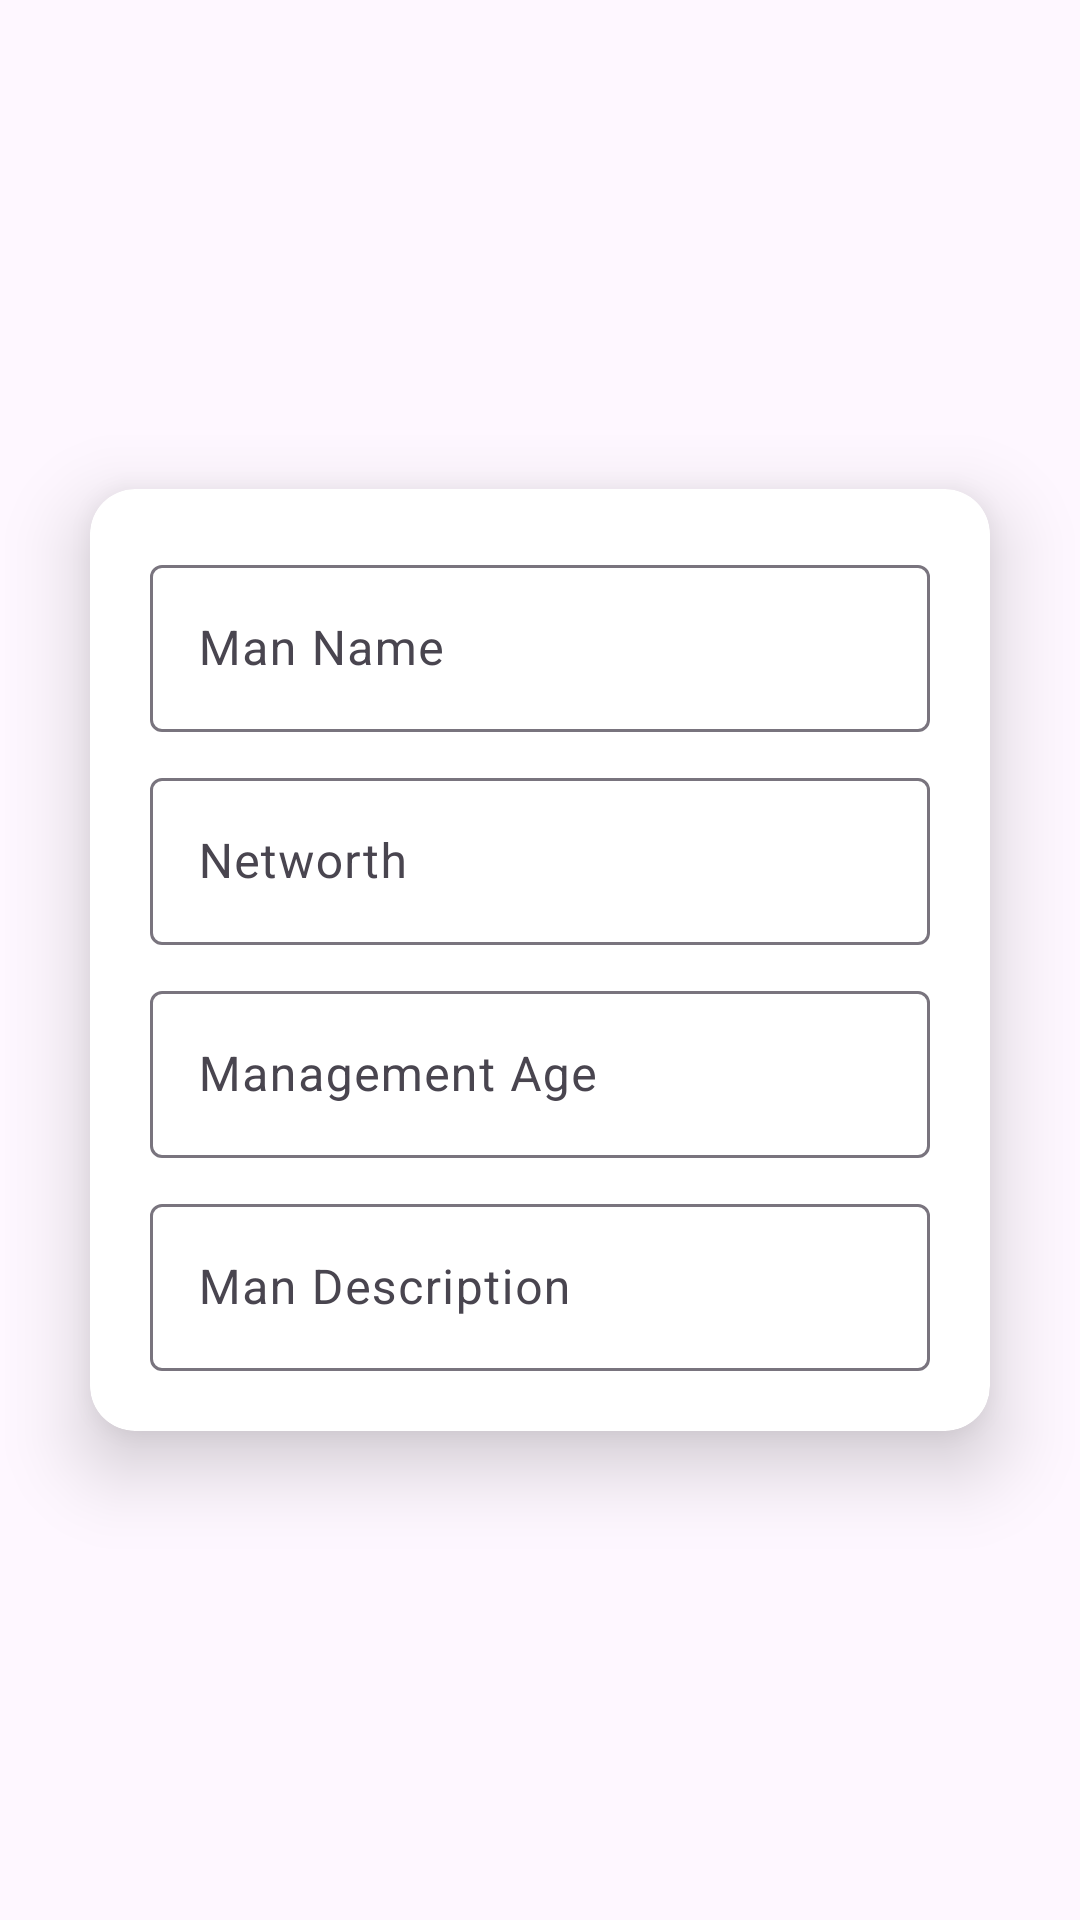

Layout XML and referenced resources for this Android screen:
<!-- AndroidManifest.xml: application theme Theme.RichestMan -->
<!-- res/layout/add_item.xml -->
<?xml version="1.0" encoding="utf-8"?>
<androidx.constraintlayout.widget.ConstraintLayout xmlns:android="http://schemas.android.com/apk/res/android"
    xmlns:app="http://schemas.android.com/apk/res-auto"
    xmlns:tools="http://schemas.android.com/tools"
    android:layout_width="match_parent"
    android:layout_height="wrap_content">

    <androidx.cardview.widget.CardView
        android:id="@+id/cardView2"
        android:layout_width="0dp"
        android:layout_height="wrap_content"
        android:layout_margin="30dp"
        android:layout_marginStart="30dp"
        android:layout_marginTop="30dp"
        android:layout_marginEnd="30dp"
        android:layout_marginBottom="30dp"
        app:cardCornerRadius="15dp"
        app:cardElevation="15dp"
        app:cardMaxElevation="15dp"
        app:layout_constraintBottom_toBottomOf="parent"
        app:layout_constraintEnd_toEndOf="parent"
        app:layout_constraintStart_toStartOf="parent"
        app:layout_constraintTop_toTopOf="parent">

        <androidx.constraintlayout.widget.ConstraintLayout
            android:padding="20dp"
            android:layout_width="match_parent"
            android:layout_height="match_parent">

            <com.google.android.material.textfield.TextInputLayout
                android:id="@+id/textInputLayout"
                android:layout_width="match_parent"
                android:layout_height="wrap_content"
                android:hint="Man Name"
                app:endIconMode="clear_text"
                app:layout_constraintEnd_toEndOf="parent"
                app:layout_constraintStart_toStartOf="parent"
                app:layout_constraintTop_toTopOf="parent">

                <com.google.android.material.textfield.TextInputEditText
                    android:id="@+id/ManNameEt"
                    android:layout_width="match_parent"
                    android:layout_height="match_parent" />
            </com.google.android.material.textfield.TextInputLayout>

            <com.google.android.material.textfield.TextInputLayout
                android:id="@+id/textInputLayout2"
                android:layout_width="match_parent"
                android:layout_height="wrap_content"
                android:layout_marginTop="10dp"
                android:hint="Networth"
                app:endIconMode="clear_text"
                app:layout_constraintEnd_toEndOf="@+id/textInputLayout"
                app:layout_constraintStart_toStartOf="@+id/textInputLayout"
                app:layout_constraintTop_toBottomOf="@+id/textInputLayout">

                <com.google.android.material.textfield.TextInputEditText
                    android:id="@+id/ManEt"
                    android:layout_width="match_parent"
                    android:layout_height="match_parent"
                    android:inputType="numberDecimal" />
            </com.google.android.material.textfield.TextInputLayout>

            <com.google.android.material.textfield.TextInputLayout
                android:id="@+id/textInputLayout3"
                android:layout_width="match_parent"
                android:layout_height="wrap_content"
                android:layout_marginTop="10dp"
                android:hint="Management Age"
                app:endIconMode="clear_text"
                app:layout_constraintEnd_toEndOf="@+id/textInputLayout2"
                app:layout_constraintStart_toStartOf="@+id/textInputLayout2"
                app:layout_constraintTop_toBottomOf="@+id/textInputLayout2">

                <com.google.android.material.textfield.TextInputEditText
                    android:id="@+id/ageEt"
                    android:layout_width="match_parent"
                    android:layout_height="match_parent"
                    android:inputType="number" />
            </com.google.android.material.textfield.TextInputLayout>

            <com.google.android.material.textfield.TextInputLayout
                android:id="@+id/textInputLayout4"
                android:layout_width="match_parent"
                android:layout_height="wrap_content"
                android:layout_marginTop="10dp"
                android:hint="Man Description"
                app:endIconMode="clear_text"
                app:layout_constraintEnd_toEndOf="@+id/textInputLayout3"
                app:layout_constraintStart_toStartOf="@+id/textInputLayout3"
                app:layout_constraintTop_toBottomOf="@+id/textInputLayout3">

                <com.google.android.material.textfield.TextInputEditText
                    android:id="@+id/ManDescEt"
                    android:layout_width="match_parent"
                    android:layout_height="match_parent"
                    android:inputType="textMultiLine" />
            </com.google.android.material.textfield.TextInputLayout>

        </androidx.constraintlayout.widget.ConstraintLayout>

    </androidx.cardview.widget.CardView>

</androidx.constraintlayout.widget.ConstraintLayout>
<!-- resources referenced by this layout -->
<resources>
  <style name="Theme.RichestMan" parent="Base.Theme.RichestMan" />
  <style name="Base.Theme.RichestMan" parent="Theme.Material3.DayNight.NoActionBar">
          
          
      </style>
</resources>
